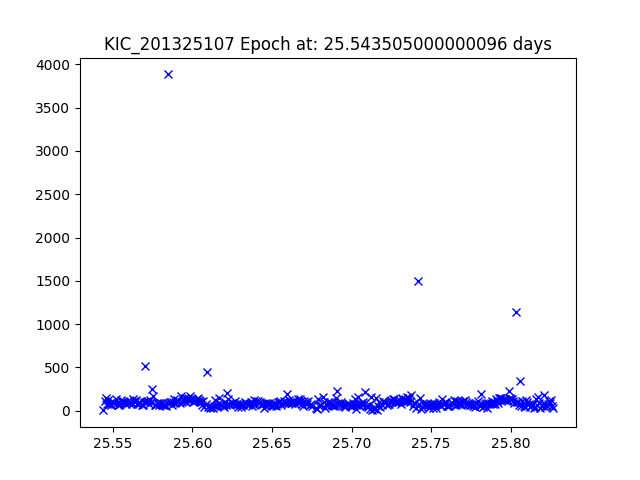

The table this chart was drawn from, first rows:
JDtimes, observed fluxes, observed uncertainties
25.54, 4.353, 23.49
25.54, 116.2, 19.93
25.55, 144.8, 19.69
25.55, 78.89, 20.35
25.55, 125.7, 19.84
25.55, 78.6, 20.35
25.55, 77.15, 20.37
25.55, 67.2, 20.52
25.55, 99.65, 20.09
25.55, 96.09, 20.13
25.55, 92.02, 20.18
25.55, 129.7, 19.81
25.55, 92.44, 20.17
25.55, 66.39, 20.53
25.55, 63.76, 20.58
25.55, 76.28, 20.38
25.56, 124.8, 19.85
25.56, 97.77, 20.11
25.56, 117.3, 19.92
25.56, 102.5, 20.06
25.56, 84.85, 20.27
25.56, 72.89, 20.43
25.56, 101.4, 20.07
25.56, 88.64, 20.22
25.56, 95.34, 20.14
25.56, 99.95, 20.09
25.56, 75.18, 20.4
25.56, 133.9, 19.77
25.56, 115.4, 19.93
25.56, 104.3, 20.04
25.56, 125.8, 19.84
25.57, 81.72, 20.31
25.57, 73.45, 20.42
25.57, 104.2, 20.04
25.57, 92.84, 20.17
25.57, 61.06, 20.62
25.57, 63.12, 20.59
25.57, 98.73, 20.1
25.57, 517.1, 18.3
25.57, 99.72, 20.09
25.57, 110.2, 19.98
25.57, 109.6, 19.99
25.57, 81.54, 20.31
25.57, 122.9, 19.87
25.57, 95.08, 20.14
25.57, 248.2, 19.1
25.58, 164.7, 19.55
25.58, 66.93, 20.52
25.58, 61.91, 20.61
25.58, 84.03, 20.28
25.58, 85.55, 20.26
25.58, 65.91, 20.54
25.58, 88.67, 20.22
25.58, 86.11, 20.25
25.58, 81.16, 20.32
25.58, 71.58, 20.45
25.58, 60.99, 20.63
25.58, 62.9, 20.59
25.58, 57.14, 20.7
25.58, 3884, 16.12
... 349 more rows
